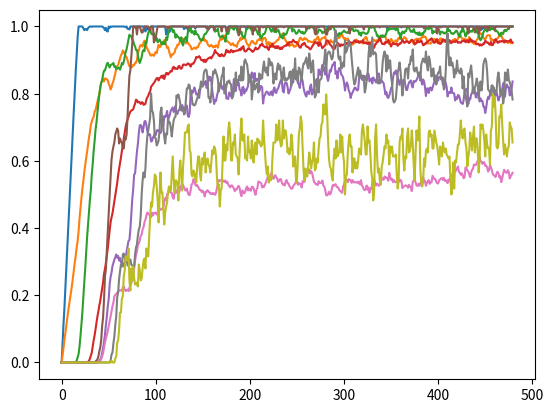

Python code for this plot:
import numpy as np
import matplotlib.pyplot as plt
nodes = [[0,1],[2],[3],[4,5,6],[7],[8],[]]
startnodes = [0,0,1,2,3,3,3,4,5]
endnodes = [1,2,3,3,4,6,5,6,6]
lengths = [3e4,5e4,4e4,6e4,2e4,2e4,3e4,1e4,5e3]
speeds =[100,100,100,100,100,100,100,100,100]
lanes = [2,2,2,2,2,1,2,2,2]
capacity_multipliers = [1,1,1,1,1,1,1,1,1]
cars = []
roads = []
car_length = 4.5
d_spacing = 55
t = 0
alpha = 0.15
beta = 4
cutoff_time = 120
class road:
    def __init__(self,startnode, endnode,length,max_speed,n_lanes,capacity_multiplier):
        self.startnode = startnode
        self.endnode = endnode
        self.length = length # m
        self.max_speed = max_speed # km/h
        self.n_lanes = n_lanes 
        self.freeflow_time = length/max_speed * 60/1000 #conversion factor so result is in minutes
        self.travel_time = self.freeflow_time
        self.cars_on_road = 0
        self.capacity = int(n_lanes*length/(car_length+d_spacing)*capacity_multiplier)
        self.total_cars = 0
        self.occupancy = []
class car:
    def __init__(self,position):
        self.position = position
        self.finished = False
        self.time_on_road = 0
        self.time_to_reach_node = 0
        self.total_time = 0
        self.roads_taken = []
for i in range(9):
    roads.append(road(startnodes[i],endnodes[i],lengths[i],speeds[i],lanes[i],capacity_multipliers[i]))


#Timestep loop:
while t<480:
    t+=1
    print(t)
    numcars = int(np.random.normal(95,1))
    for i in range(numcars):
        cars.append(car(0))
    for rd in roads:
        rd.travel_time = rd.freeflow_time*(1+alpha*pow(rd.cars_on_road/rd.capacity,beta))
        rd.occupancy.append(rd.cars_on_road/rd.capacity)
        if t>cutoff_time:
            rd.total_cars += rd.cars_on_road
    for vehicle in cars:
        if vehicle.finished:
            continue
        else:
            vehicle.total_time += 1
            vehicle.time_on_road += 1
            #move the vehicle from city A to a road (if possible)
            if vehicle.position == 0: 
                attractiveness = []            
                for index in nodes[vehicle.position]:
                    if roads[index].cars_on_road < roads[index].capacity:
                        attractiveness.append(1/roads[index].travel_time)
                    else:
                        attractiveness.append(0)
                normalize_attractiveness = sum(attractiveness)
                p_choice = []
                if normalize_attractiveness != 0:
                    for i in range(len(attractiveness)):
                         p_choice.append(attractiveness[i]/normalize_attractiveness)
                    choice_val = np.random.random()
                    for i in range(len(p_choice)):
                        if choice_val < sum(p_choice[0:i+1]):
                            vehicle.time_on_road = 0
                            vehicle.position = roads[nodes[vehicle.position][i]]
                            vehicle.position.cars_on_road += 1
                            vehicle.time_to_reach_node = vehicle.position.travel_time + np.random.normal(0,2)
                            break

            #if vehicle has reached the end of the road, move it to a new node (if possible)
            elif vehicle.time_on_road >= vehicle.time_to_reach_node:
                if vehicle.position.endnode == 6:
                    vehicle.position.cars_on_road -= 1
                    vehicle.position = 6
                    vehicle.finished = True
                    continue
                attractiveness = []            
                for index in nodes[vehicle.position.endnode]:
                    if roads[index].cars_on_road < roads[index].capacity:
                        attractiveness.append(1/roads[index].travel_time)
                    else:
                        attractiveness.append(0)
                normalize_attractiveness = sum(attractiveness)
                p_choice = []
                if normalize_attractiveness != 0:
                    for i in range(len(attractiveness)):
                         p_choice.append(attractiveness[i]/normalize_attractiveness)
                    choice_val = np.random.random()
                    for i in range(len(p_choice)):
                        if choice_val < sum(p_choice[0:i+1]):
                            vehicle.position.cars_on_road -= 1
                            vehicle.time_on_road = 0
                            vehicle.roads_taken.append(vehicle.position)
                            vehicle.position = roads[nodes[vehicle.position.endnode][i]]
                            vehicle.position.cars_on_road += 1
                            vehicle.time_to_reach_node = vehicle.position.travel_time + np.random.normal(0,2)
                            break


finished = []
travel_time = []
paths = []
for cr in cars:
    finished.append(cr.finished)
    travel_time.append([cr.total_time,cr.finished])
    paths.append([cr.roads_taken,cr.total_time])
avg_times = []
binsize = 1
for i in range(int(len(cars)/binsize)):
    total_bin = 0
    if sum(finished[i*binsize:(i+1)*binsize]) == binsize:
        for j in range(i*binsize,(i+1)*binsize):            
            total_bin += cars[j].total_time
            avg_bin = total_bin/binsize
        avg_times.append(avg_bin)


#plt.plot(avg_times)
#plt.hist(avg_times,bins=int(max(avg_times)-min(avg_times)),range=(min(avg_times),max(avg_times)))


for rd in roads:
    plt.plot(rd.occupancy)
    print(f"road from {rd.startnode} to {rd.endnode} had average occupancy: {rd.total_cars/(rd.capacity*(t-cutoff_time))}")
plt.show()
